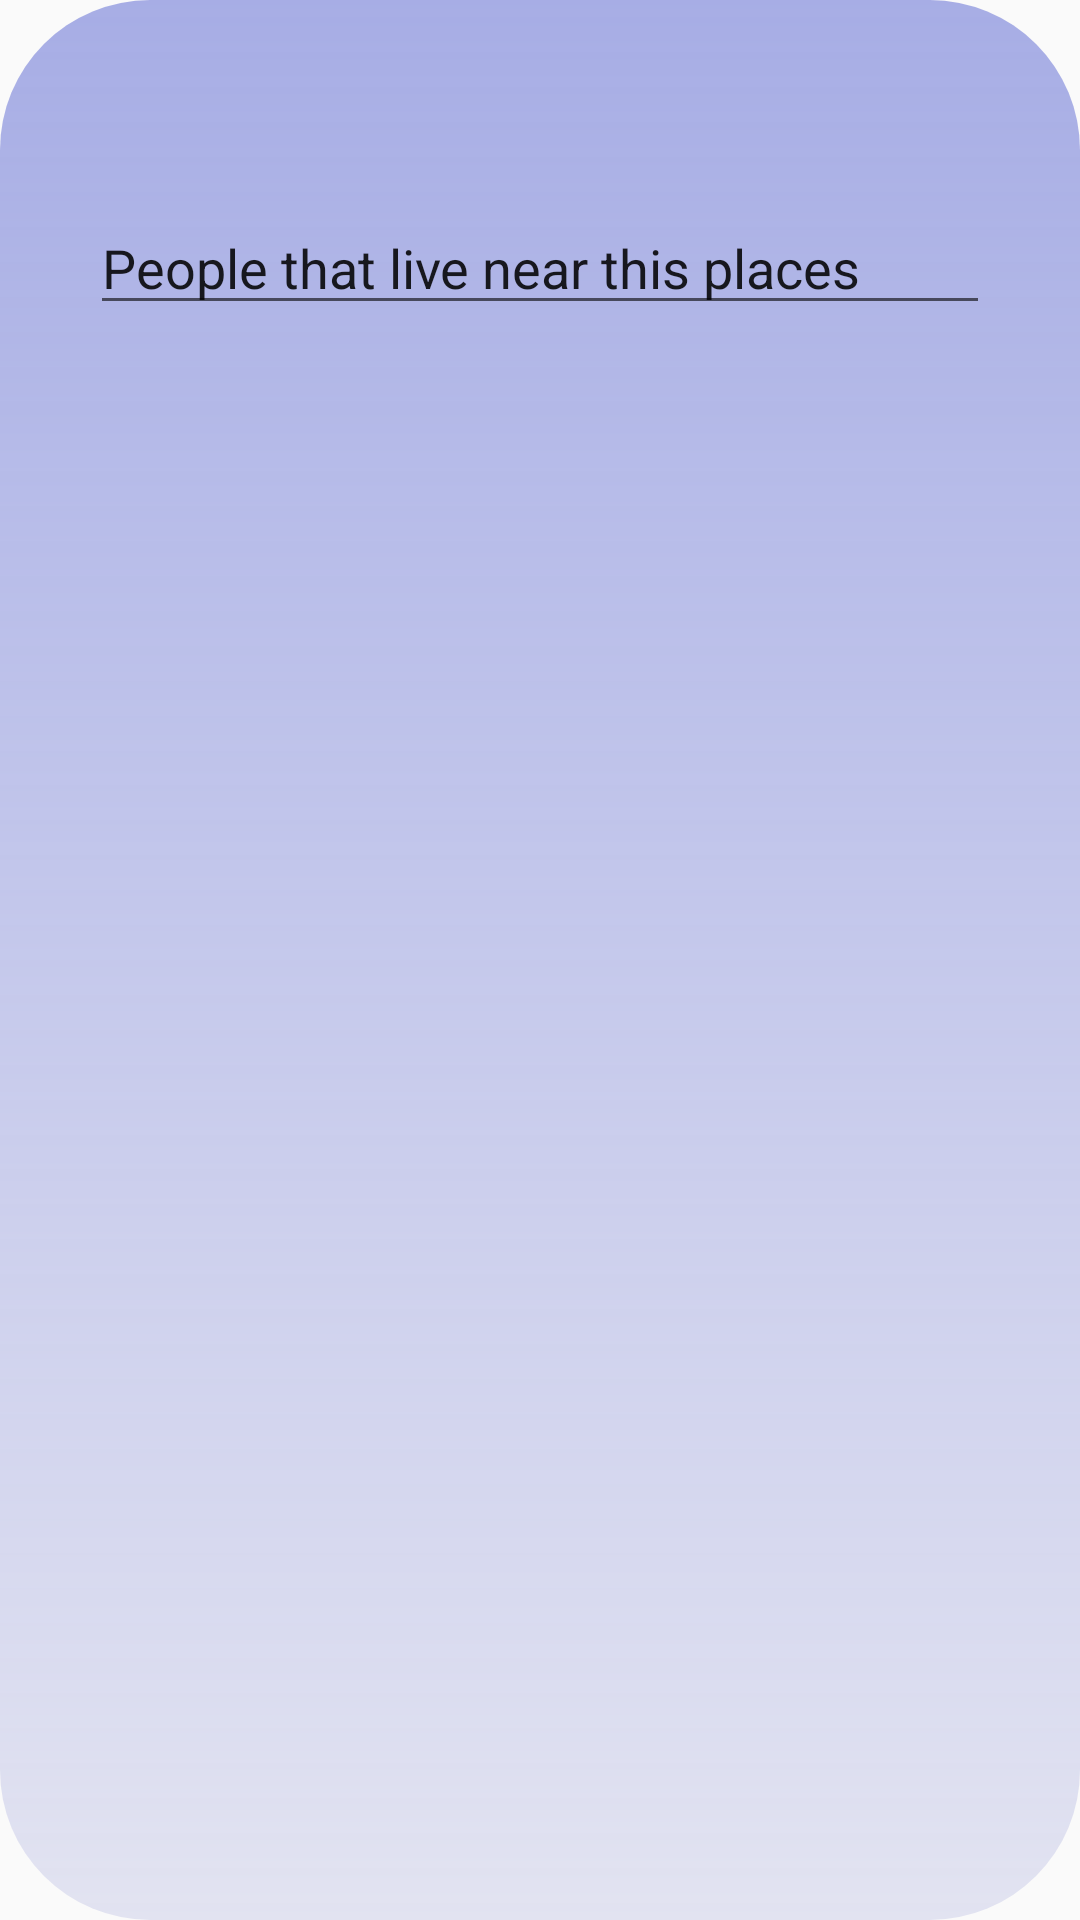

The Android layout XML behind this screen, and the referenced resources:
<!-- AndroidManifest.xml: application theme AppTheme -->
<!-- res/layout/custompopup.xml -->
<?xml version="1.0" encoding="utf-8"?>
<RelativeLayout
    xmlns:android="http://schemas.android.com/apk/res/android"
    android:layout_width="350dp"
    android:layout_height="wrap_content"
    android:background="@drawable/popwindow_gradient"
    android:layout_gravity="center"
    >

    <ImageView
        android:id="@+id/iv_cancel"
        android:layout_width="50dp"
        android:layout_height="27dp"
        android:layout_marginStart="290dp"
        android:layout_marginEnd="70dp"
        android:layout_marginTop="20dp"
        android:layout_marginBottom="20dp"
        android:contentDescription="@string/cancel_button"
        android:src="@drawable/cancel"
        android:clickable="true"
        android:focusable="true" />

    <EditText
        android:id="@+id/popup_text"
        android:layout_width="wrap_content"
        android:layout_height="wrap_content"
        android:layout_alignParentStart="true"
        android:layout_alignParentEnd="true"
        android:layout_marginStart="30dp"
        android:layout_marginEnd="30dp"
        android:ems="10"
        android:inputType="textPersonName"
        android:text="People that live near this places"
        android:layout_below="@+id/iv_cancel"/>

    <ListView
        android:id="@+id/people_list_view"
        android:layout_width="match_parent"
        android:layout_height="200dp"
        android:layout_below="@+id/popup_text"
        android:layout_margin="30dp"/>

</RelativeLayout>
<!-- resources referenced by this layout -->
<resources>
  <!-- drawable cancel: png bitmap (drawable, 24762 bytes) -->
  <!-- drawable popwindow_gradient (drawable) -->
  <?xml version="1.0" encoding="utf-8"?>
  <shape xmlns:android="http://schemas.android.com/apk/res/android" android:shape="rectangle" >
      <gradient
          android:type="linear"
          android:startColor="#C89098DF"
          android:endColor="#E2E3F1"
          android:angle="270"/>
      <corners android:radius="50dp"/>
  </shape>
  <string name="cancel_button">cancel_button</string>
  <style name="AppTheme" parent="Theme.AppCompat.Light.DarkActionBar">
          
          <item name="colorPrimary">@color/colorPrimary</item>
          <item name="colorPrimaryDark">@color/colorPrimaryDark</item>
          <item name="colorAccent">@color/colorAccent</item>
      </style>
  <color name="colorPrimary">#6200EE</color>
  <color name="colorPrimaryDark">#3700B3</color>
  <color name="colorAccent">#03DAC5</color>
</resources>
